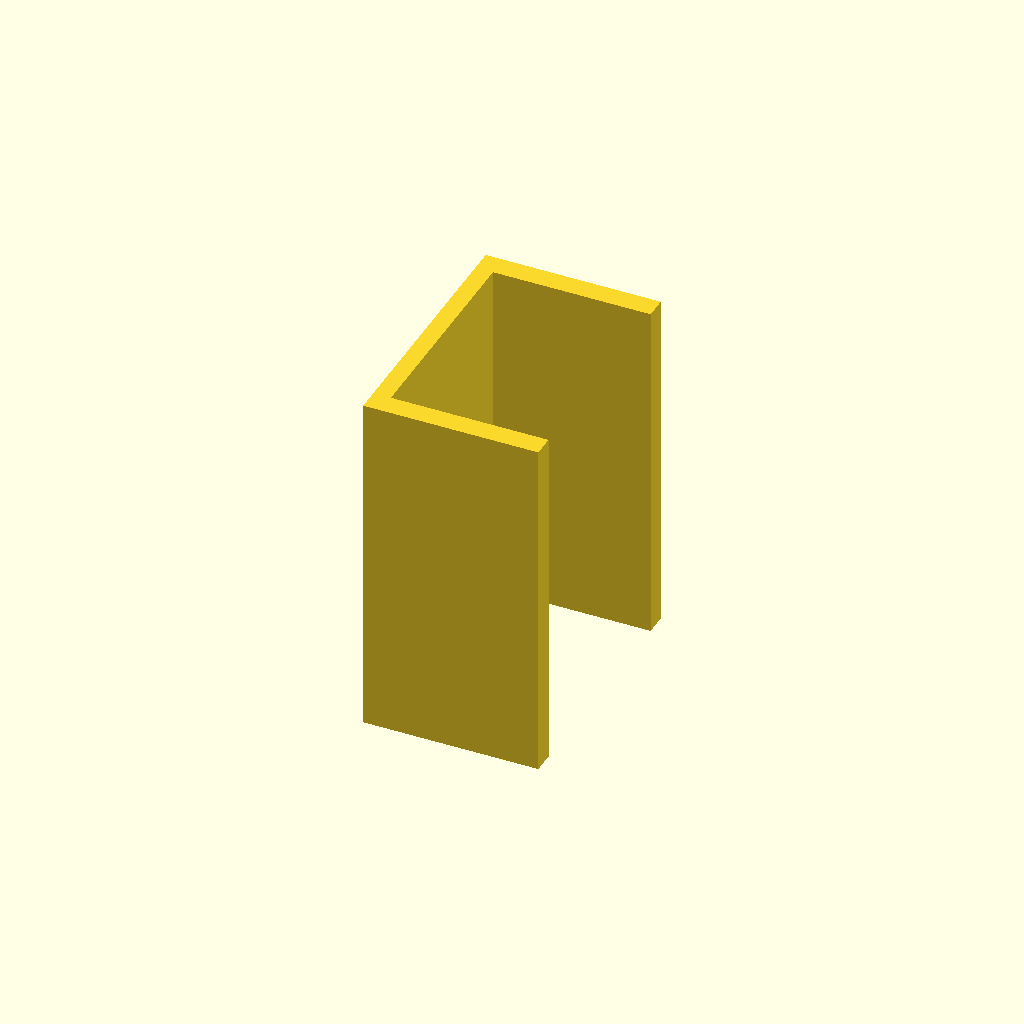
Cell 1 — every parameter at its default value.
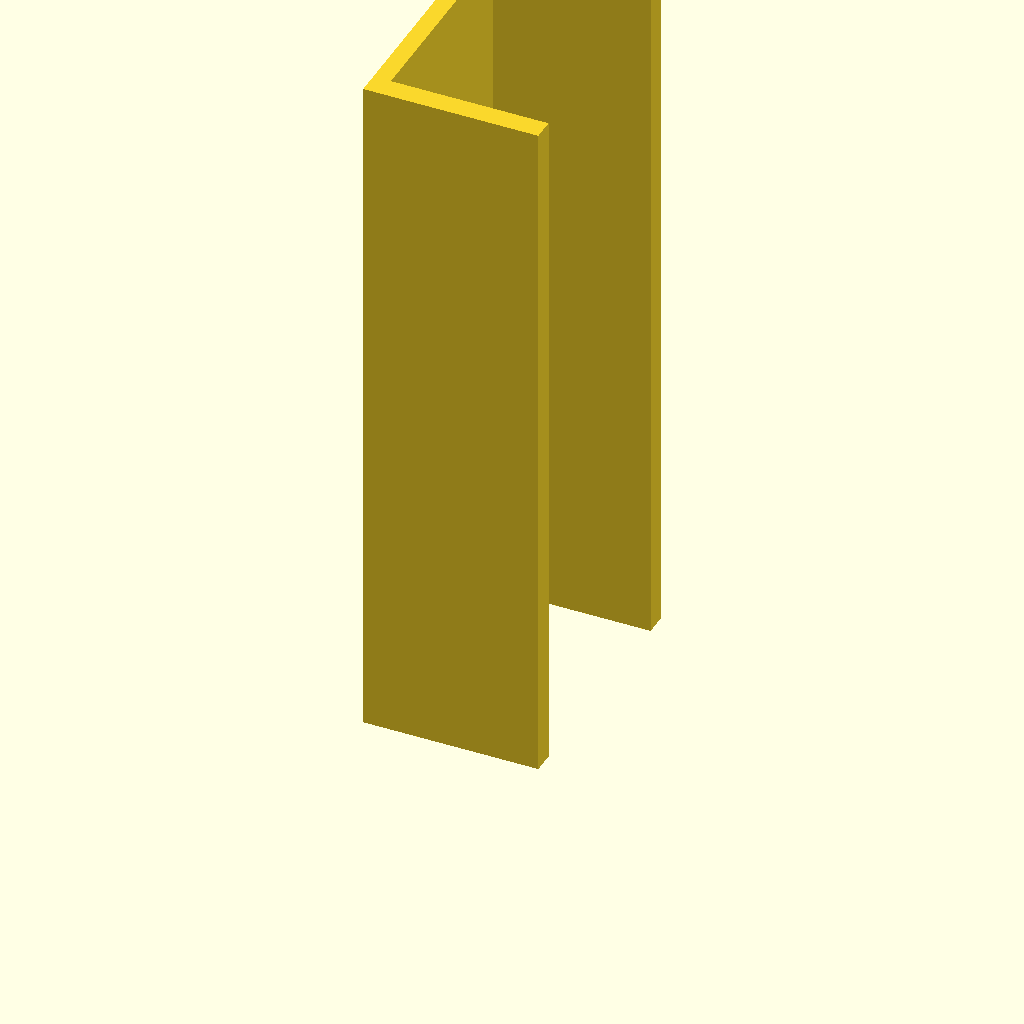
Cell 2: the same model with plate_t = 160.
All cells are drawn from one camera (rotation 55°, 0°, 25°, orthographic, colour scheme Cornfield), so only the parameter changes between them.
The OpenSCAD source (optional_data/data/sketch3/structsections/part_0235.scad):
$fn = 32;

// ----------------------------------------------------------------------
// Structural section: channel 40 x 60 mm
// ----------------------------------------------------------------------

// --- parameters (mm) ---
sec_w = 40;               // channel width, X
sec_h = 60;               // channel height, Y
flange_t = 5;             // flange thickness
web_t = 4;                // web thickness
plate_t = 80;             // cut length, Z (extrusion height)

profile = [[0, 0], [40, 0], [40, 5], [4, 5], [4, 55], [40, 55], [40, 60], [0, 60]];  // primary outline, 8 points, counter clockwise

// --- the one profile operation ---
linear_extrude(height = plate_t) polygon(points = profile);
Customizer parameters (derived from the source; name, type, default, range or options):
sec_w: number, default 40
sec_h: number, default 60
flange_t: number, default 5
web_t: number, default 4
plate_t: number, default 80
